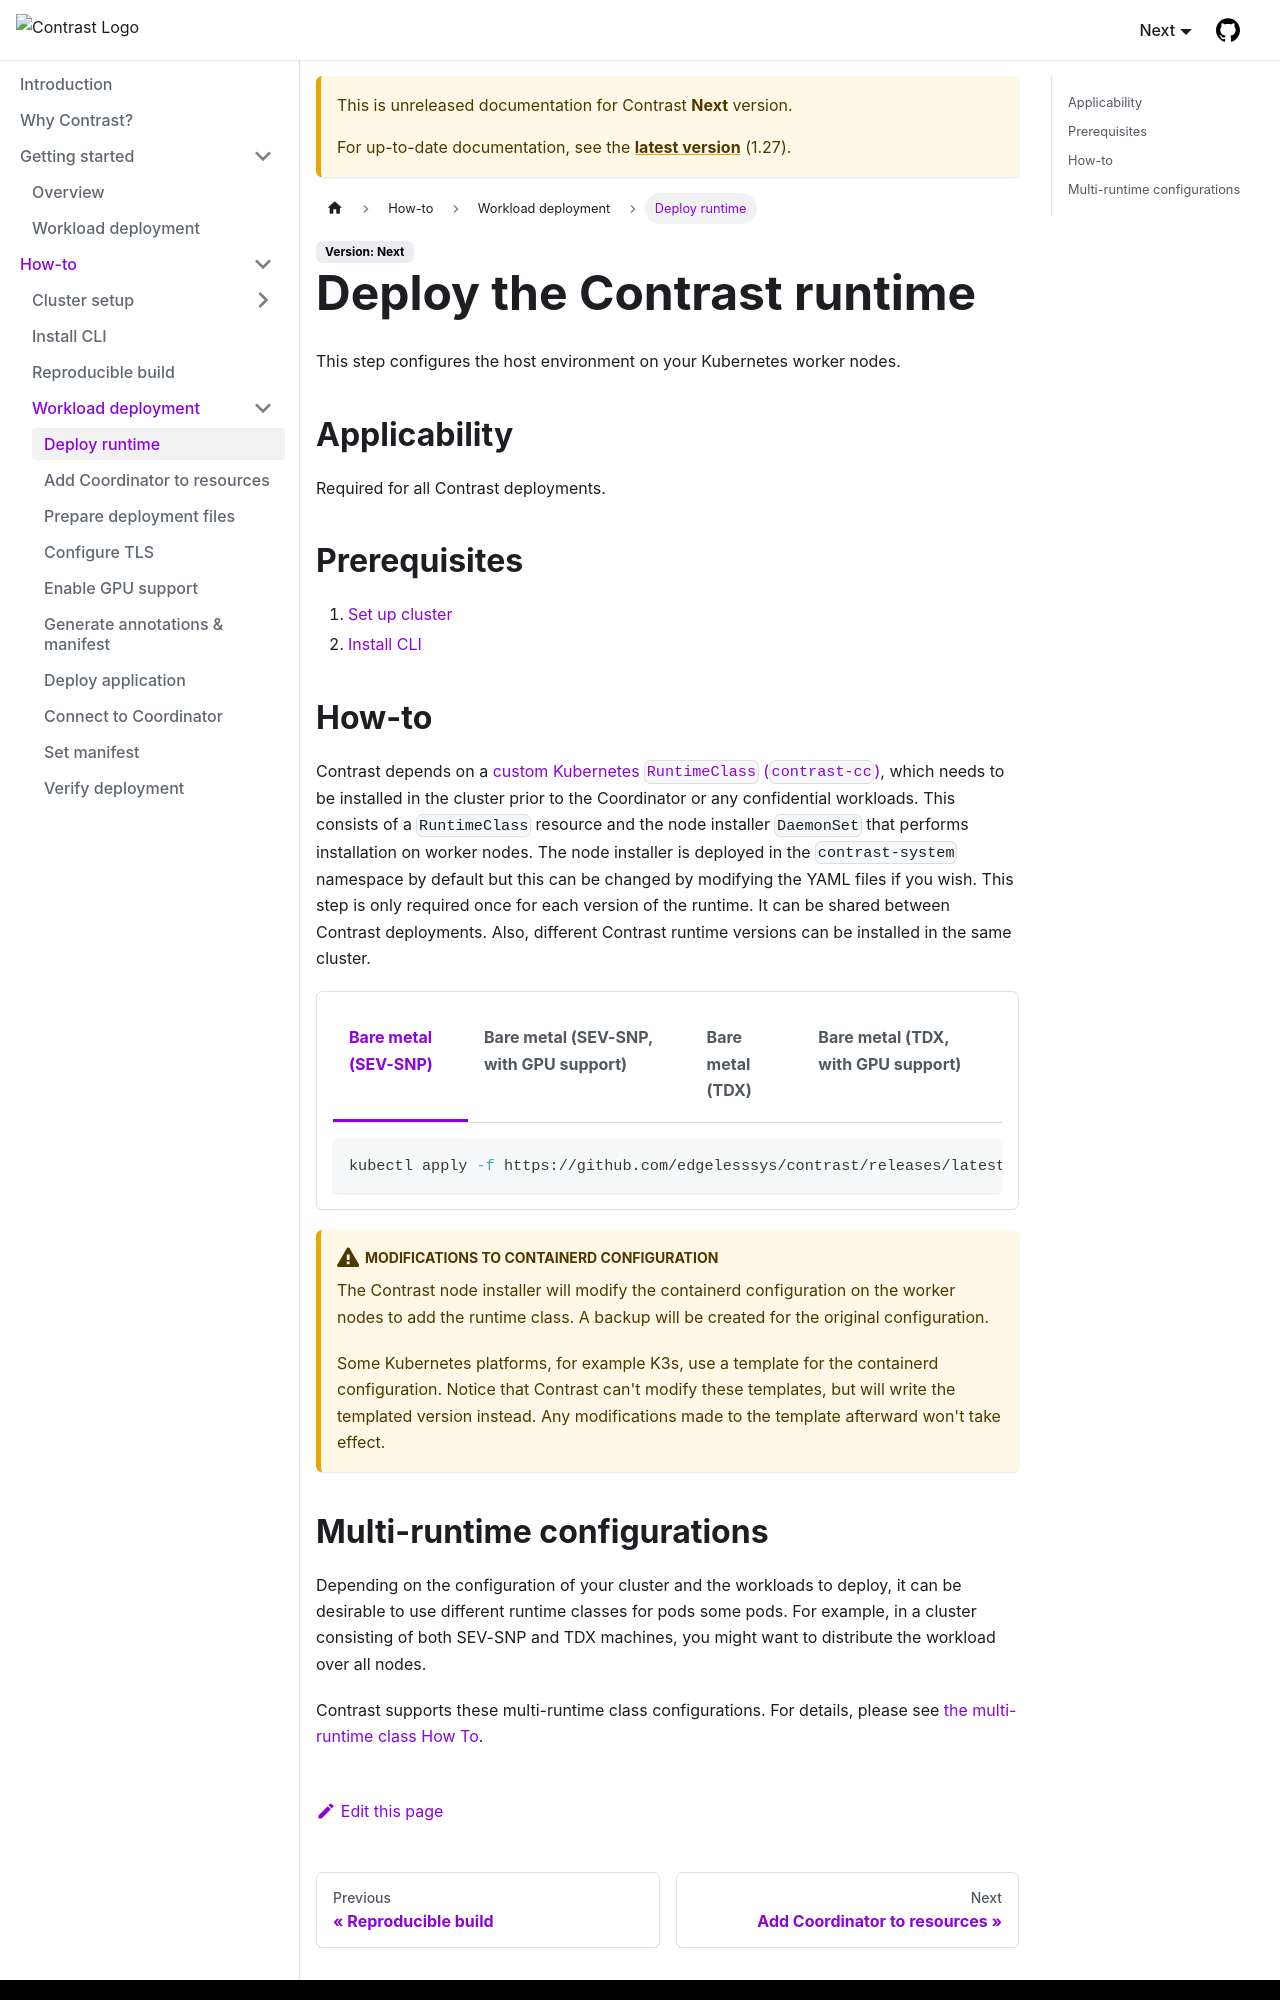

repository: edgelesssys/contrast · page: pr-preview/pr-2838/next/howto/workload-deployment/runtime-deployment.html · generator: docusaurus

# Deploy the Contrast runtime

This step configures the host environment on your Kubernetes worker nodes.

## Applicability

Required for all Contrast deployments.

## Prerequisites

1. [Set up cluster](../cluster-setup/bare-metal.md)
2. [Install CLI](../install-cli.md)

## How-to

Contrast depends on a [custom Kubernetes `RuntimeClass` (`contrast-cc`)](../../architecture/components/runtime.md), which needs to be installed in the cluster prior to the Coordinator or any confidential workloads.
This consists of a `RuntimeClass` resource and the node installer `DaemonSet` that performs installation on worker nodes.
The node installer is deployed in the `contrast-system` namespace by default but this can be changed by modifying the YAML files if you wish.
This step is only required once for each version of the runtime.
It can be shared between Contrast deployments.
Also, different Contrast runtime versions can be installed in the same cluster.

<Tabs queryString="platform">
<TabItem value="metal-qemu-snp" label="Bare metal (SEV-SNP)">
```sh
kubectl apply -f https://github.com/edgelesssys/contrast/releases/latest/download/runtime-metal-qemu-snp.yml
```
</TabItem>
<TabItem value="metal-qemu-snp-gpu" label="Bare metal (SEV-SNP, with GPU support)">
```sh
kubectl apply -f https://github.com/edgelesssys/contrast/releases/latest/download/runtime-metal-qemu-snp-gpu.yml
```
</TabItem>
<TabItem value="metal-qemu-tdx" label="Bare metal (TDX)">
```sh
kubectl apply -f https://github.com/edgelesssys/contrast/releases/latest/download/runtime-metal-qemu-tdx.yml
```
</TabItem>
<TabItem value="metal-qemu-tdx-gpu" label="Bare metal (TDX, with GPU support)">
```sh
kubectl apply -f https://github.com/edgelesssys/contrast/releases/latest/download/runtime-metal-qemu-tdx-gpu.yml
```
</TabItem>
</Tabs>

:::warning[Modifications to containerd configuration]

The Contrast node installer will modify the containerd configuration on the worker nodes to add the runtime class.
A backup will be created for the original configuration.

Some Kubernetes platforms, for example K3s, use a template for the containerd configuration.
Notice that Contrast can't modify these templates, but will write the templated version instead.
Any modifications made to the template afterward won't take effect.

:::
